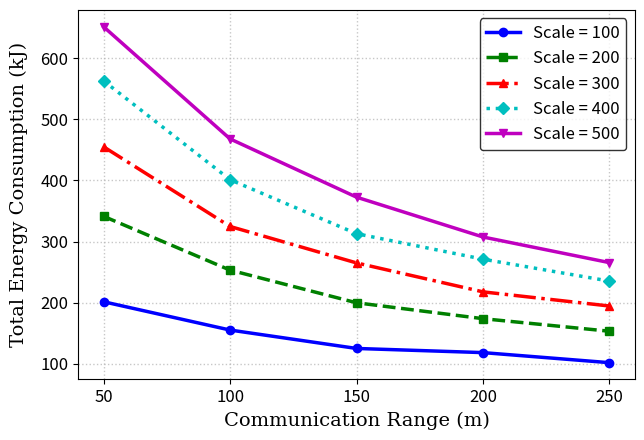

This chart was generated by the following Python code: (Note: this script raises an exception after producing the figure.)
import matplotlib.pyplot as plt
import numpy as np
from matplotlib.ticker import FuncFormatter

# 数据
x = [50, 100, 150, 200, 250]

scale_100 = [201598, 155352, 125274, 118481, 102019]
scale_200 = [341263, 253317, 199945, 173951, 153414]
scale_300 = [454893, 324668, 265080, 217787, 194638]
scale_400 = [562640, 401141, 312892, 271208, 235359]
scale_500 = [651090, 467823, 372596, 307470, 265577]

# 创建图形
fig, ax = plt.subplots(figsize=(6.5, 4.5))  # IEEE 期刊常用大小 (6.5 x 4.5 英寸)

# 画网格线，IEEE 推荐使用淡色虚线网格
ax.grid(True, linestyle=':', linewidth=1, alpha=0.7)

# 绘制折线图
ax.plot(x, scale_100, color='b', label='Scale = 100', marker='o', linestyle='-', linewidth=2.5, markersize=6)
ax.plot(x, scale_200, color='g', label='Scale = 200', marker='s', linestyle='--', linewidth=2.5, markersize=6)
ax.plot(x, scale_300, color='r', label='Scale = 300', marker='^', linestyle='-.', linewidth=2.5, markersize=6)
ax.plot(x, scale_400, color='c', label='Scale = 400', marker='D', linestyle=':', linewidth=2.5, markersize=6)
ax.plot(x, scale_500, color='m', label='Scale = 500', marker='v', linestyle='-', linewidth=2.5, markersize=6)

# 设置横轴刻度
ax.set_xticks(x)

# 设置标题和轴标签
plt.xlabel("Communication Range (m)", fontsize=14, fontname="serif")
plt.ylabel("Total Energy Consumption (kJ)", fontsize=14, fontname="serif", labelpad=12)
ax.yaxis.set_label_coords(-0.09, 0.5)  # 将标签向右移

# 设置纵轴数字格式（单位 kJ）
def fmt(x, pos):
    return f'{x * 1e-3:.0f}'  # 只保留整数，IEEE 期刊风格

ax.yaxis.set_major_formatter(FuncFormatter(fmt))

# 设置图例格式，IEEE 期刊建议不带边框或者加黑色边框
legend = plt.legend(fontsize=12, loc='best', frameon=True)
legend.get_frame().set_edgecolor("black")  # IEEE 推荐黑色边框

# 调整刻度字体
ax.tick_params(axis='both', which='major', labelsize=12)

# 紧凑布局
plt.tight_layout()

# 保存 IEEE 期刊格式的高质量图片
save_path = 'C:/Users/<user>/Desktop/实验相关/论文图片/IEEE_传感器通信范围对总能耗影响.png'
plt.savefig(save_path, dpi=600, bbox_inches='tight')  # 高分辨率适合论文排版

# 显示图形
plt.show()
